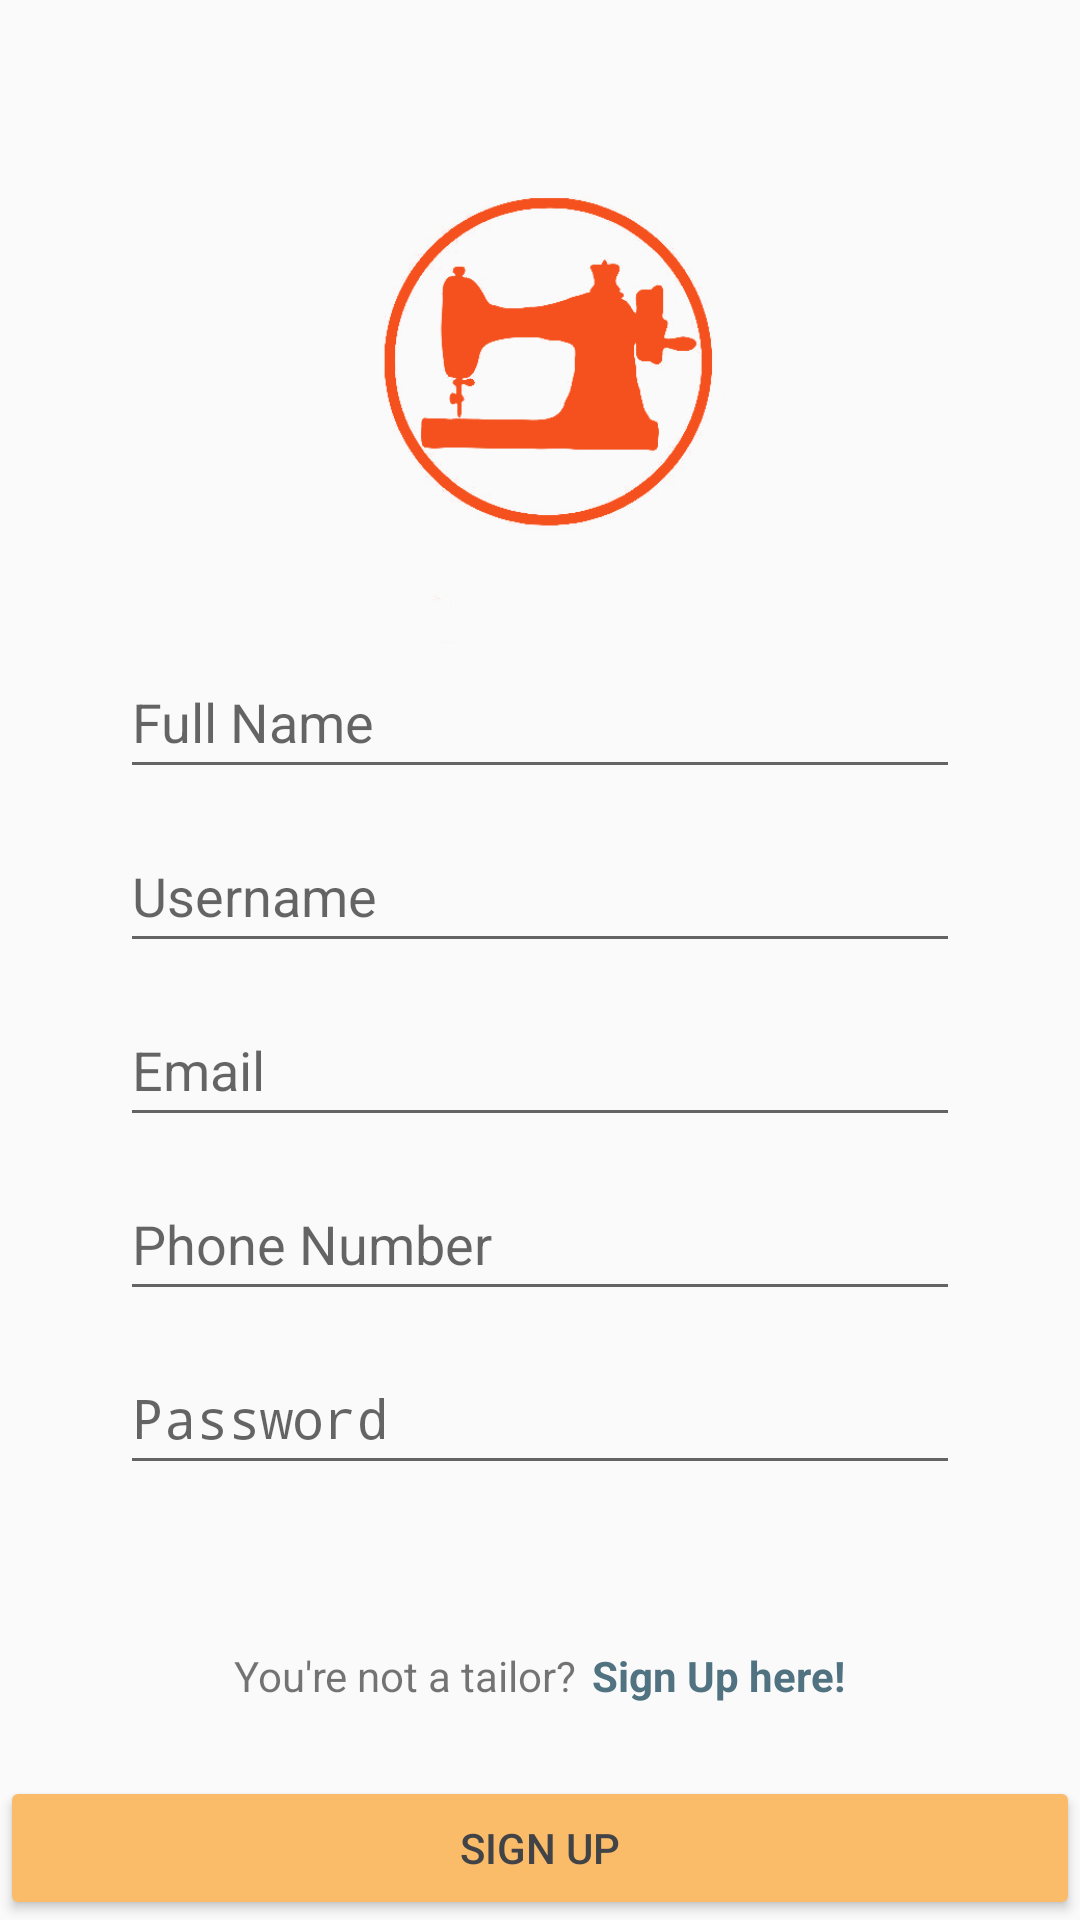

Write the Android layout XML for this screen, with the resource values it uses.
<!-- AndroidManifest.xml: application theme AppTheme -->
<!-- res/layout/activity_register_tailor.xml -->
<?xml version="1.0" encoding="utf-8"?>
<RelativeLayout
    xmlns:android="http://schemas.android.com/apk/res/android"
    xmlns:app="http://schemas.android.com/apk/res-auto"
    xmlns:tools="http://schemas.android.com/tools"
    android:layout_width="match_parent"
    android:layout_height="match_parent"
    tools:context=".RegisterTailorActivity">

    <LinearLayout
        android:layout_width="match_parent"
        android:layout_height="wrap_content"
        android:orientation="vertical"
        android:layout_marginStart="40dp"
        android:layout_marginEnd="40dp">

        <ImageView
            android:id="@+id/logo_login"
            android:layout_width="150dp"
            android:layout_height="150dp"
            android:layout_gravity="center_horizontal"
            android:src="@drawable/logo_login"
            android:layout_marginTop="65dp"/>

        <EditText
            android:id="@+id/full_name"
            android:layout_width="match_parent"
            android:layout_height="48dp"
            android:inputType="text"
            android:hint="@string/register_full_name"
            android:layout_marginBottom="10dp"
            android:importantForAutofill="no" />

        <EditText
            android:id="@+id/username"
            android:layout_width="match_parent"
            android:layout_height="48dp"
            android:inputType="text"
            android:hint="@string/register_username"
            android:layout_marginBottom="10dp"
            android:importantForAutofill="no" />

        <EditText
            android:id="@+id/signup_email"
            android:layout_width="match_parent"
            android:layout_height="48dp"
            android:inputType="textEmailAddress"
            android:hint="@string/register_email"
            android:layout_marginBottom="10dp"
            android:importantForAutofill="no" />

        <EditText
            android:id="@+id/phone_number"
            android:layout_width="match_parent"
            android:layout_height="48dp"
            android:inputType="phone"
            android:hint="@string/register_phone"
            android:layout_marginBottom="10dp"
            android:importantForAutofill="no" />

        <LinearLayout
            android:layout_width="match_parent"
            android:layout_height="wrap_content"
            android:orientation="horizontal"
            android:layout_gravity="center_horizontal">
            <EditText
                android:id="@+id/login_password"
                android:layout_width="match_parent"
                android:layout_height="48dp"
                android:inputType="textPassword"
                android:hint="@string/login_password"
                android:layout_marginBottom="10dp"
                android:importantForAutofill="no" />

            <EditText
                android:id="@+id/password_confirmation"
                android:layout_width="match_parent"
                android:layout_height="48dp"
                android:inputType="textPassword"
                android:hint="@string/password_confirmation"
                android:layout_marginBottom="10dp"
                android:importantForAutofill="no" />
        </LinearLayout>


        <LinearLayout
            android:layout_width="wrap_content"
            android:layout_height="wrap_content"
            android:layout_gravity="center_horizontal"
            android:layout_marginTop="44dp"
            android:layout_marginStart="15dp"
            android:layout_marginEnd="15dp">
            <TextView
                android:layout_width="wrap_content"
                android:layout_height="wrap_content"
                android:text="@string/not_tailor"
                android:layout_marginEnd="5dp"/>
            <TextView
                android:id="@+id/not_tailor_signup"
                android:layout_width="wrap_content"
                android:layout_height="wrap_content"
                android:text="@string/click_here"
                android:textColor="@color/link"
                android:textStyle="bold"
                android:clickable="true"/>
        </LinearLayout>

    </LinearLayout>

    <LinearLayout
        android:layout_width="match_parent"
        android:layout_height="match_parent">
        <Button
            android:id="@+id/signup_button"
            android:layout_width="match_parent"
            android:layout_height="48dp"
            android:backgroundTint="@color/colorAccent"
            android:textColor="@color/dark"
            android:text="@string/sign_up_button"
            android:layout_gravity="bottom"
            android:padding="0dp"/>
    </LinearLayout>

</RelativeLayout>
<!-- resources referenced by this layout -->
<resources>
  <color name="colorAccent">#FABC68</color>
  <color name="dark">#424347</color>
  <color name="link">#517381</color>
  <!-- drawable logo_login: png bitmap (drawable, 23088 bytes) -->
  <string name="click_here">Sign Up here!</string>
  <string name="login_password">Password</string>
  <string name="not_tailor">You\'re not a tailor?</string>
  <string name="password_confirmation">Password Confirmation</string>
  <string name="register_email">Email</string>
  <string name="register_full_name">Full Name</string>
  <string name="register_phone">Phone Number</string>
  <string name="register_username">Username</string>
  <string name="sign_up_button">Sign Up</string>
  <style name="AppTheme" parent="Theme.AppCompat.Light.DarkActionBar">
          
          <item name="colorPrimary">@color/colorPrimary</item>
          <item name="colorAccent">@color/colorAccent</item>
      </style>
  <color name="colorPrimary">#FC5439</color>
</resources>
